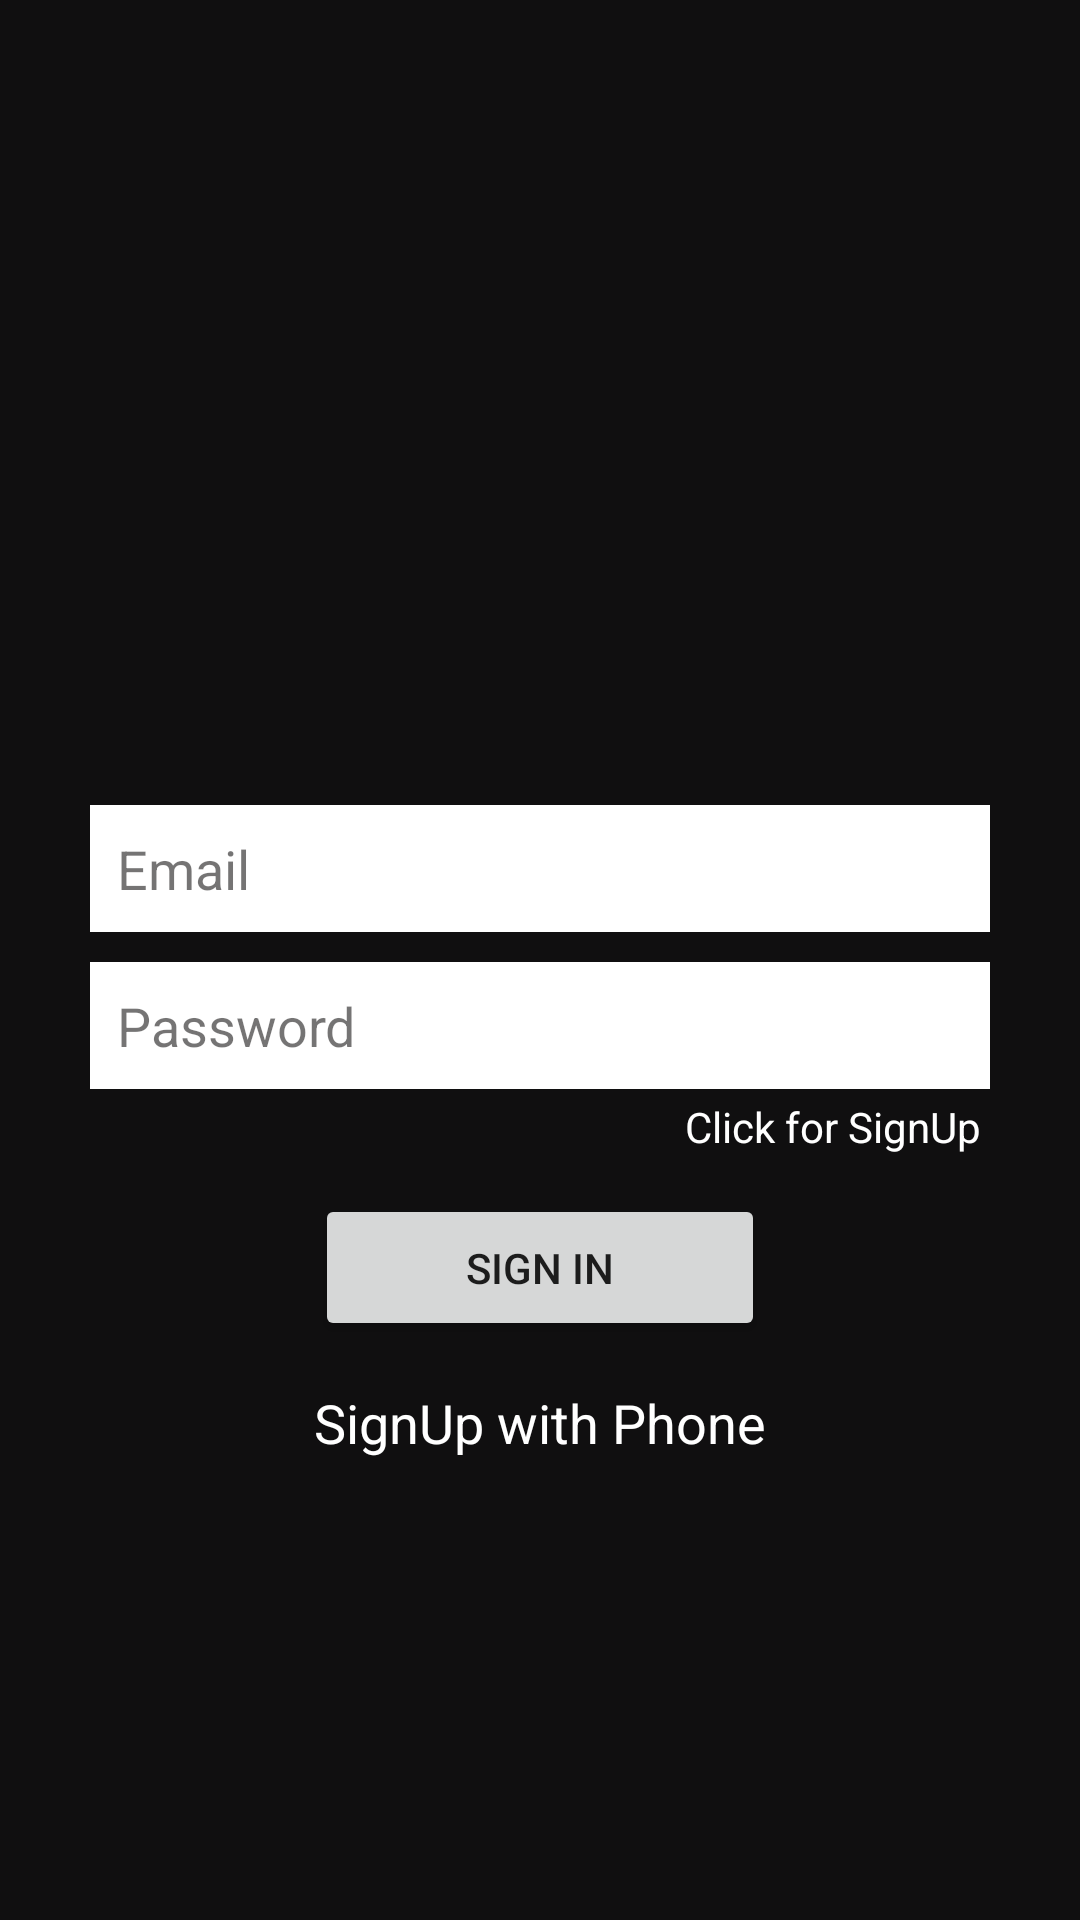

Layout XML and referenced resources for this Android screen:
<!-- AndroidManifest.xml: application theme Theme.Sociania_Messenger -->
<!-- res/layout/activity_sign_in.xml -->
<?xml version="1.0" encoding="utf-8"?>
<LinearLayout xmlns:android="http://schemas.android.com/apk/res/android"
    xmlns:app="http://schemas.android.com/apk/res-auto"
    xmlns:tools="http://schemas.android.com/tools"
    android:layout_width="match_parent"
    android:layout_height="match_parent"
    android:background="#100F10"
    android:gravity="center"
    android:orientation="vertical"
    tools:context=".SignInActivity">

    <LinearLayout
        android:layout_width="match_parent"
        android:layout_height="wrap_content"
        android:layout_marginStart="30dp"
        android:layout_marginLeft="30dp"
        android:layout_marginEnd="30dp"
        android:layout_marginRight="30dp"
        android:gravity="center_horizontal"
        android:orientation="vertical">

        <ImageView
            android:id="@+id/imageView"
            android:layout_width="100dp"
            android:layout_height="100dp"
            app:srcCompat="@drawable/messenger_img" />

        <EditText
            android:id="@+id/etEmail"
            android:layout_width="match_parent"
            android:layout_height="wrap_content"
            android:layout_marginTop="15dp"
            android:layout_marginBottom="10dp"
            android:background="@color/white"
            android:ems="10"
            android:hint="Email"
            android:inputType="textEmailAddress"
            android:padding="9dp"
            android:textColor="#100F0F"
            android:textColorHint="#95121111" />

        <EditText
            android:id="@+id/etPassword"
            android:layout_width="match_parent"
            android:layout_height="wrap_content"
            android:background="@color/white"
            android:ems="10"
            android:hint="Password"
            android:inputType="textPassword"
            android:padding="9dp"
            android:textColor="#100F0F"
            android:textColorHint="#95121111" />

        <TextView
            android:id="@+id/tvClick_signUp"
            android:layout_width="match_parent"
            android:layout_height="wrap_content"
            android:layout_gravity="right"
            android:gravity="right"
            android:padding="3dp"
            android:text="Click for SignUp"
            android:textColor="#FFFFFF" />

        <Button
            android:id="@+id/btn_SignIn"
            android:layout_width="150dp"
            android:layout_height="wrap_content"
            android:layout_marginTop="10dp"
            android:padding="15dp"
            android:text="Sign In"
            app:cornerRadius="4dp" />

        <TextView
            android:id="@+id/signUpPhone"
            android:layout_width="wrap_content"
            android:layout_height="wrap_content"
            android:layout_marginTop="15dp"
            android:text="SignUp with Phone"
            android:textColor="#FFFFFF"
            android:textSize="18sp" />
    </LinearLayout>

</LinearLayout>
<!-- resources referenced by this layout -->
<resources>
  <color name="white">#FFFFFFFF</color>
  <style name="Theme.Sociania_Messenger" parent="Theme.MaterialComponents.DayNight.DarkActionBar">
          
          <item name="colorPrimary">@color/black</item>
          <item name="colorPrimaryVariant">@color/light_black</item>
          <item name="colorOnPrimary">@color/white</item>
          
          <item name="colorSecondary">@color/teal_200</item>
          <item name="colorSecondaryVariant">@color/teal_700</item>
          <item name="colorOnSecondary">#808080</item>
          
          <item name="android:statusBarColor" tools:targetApi="l">?attr/colorPrimaryVariant</item>
          
      </style>
  <color name="black">#000000</color>
  <color name="light_black">#151515</color>
  <color name="teal_200">#FF03DAC5</color>
  <color name="teal_700">#FF018786</color>
</resources>
